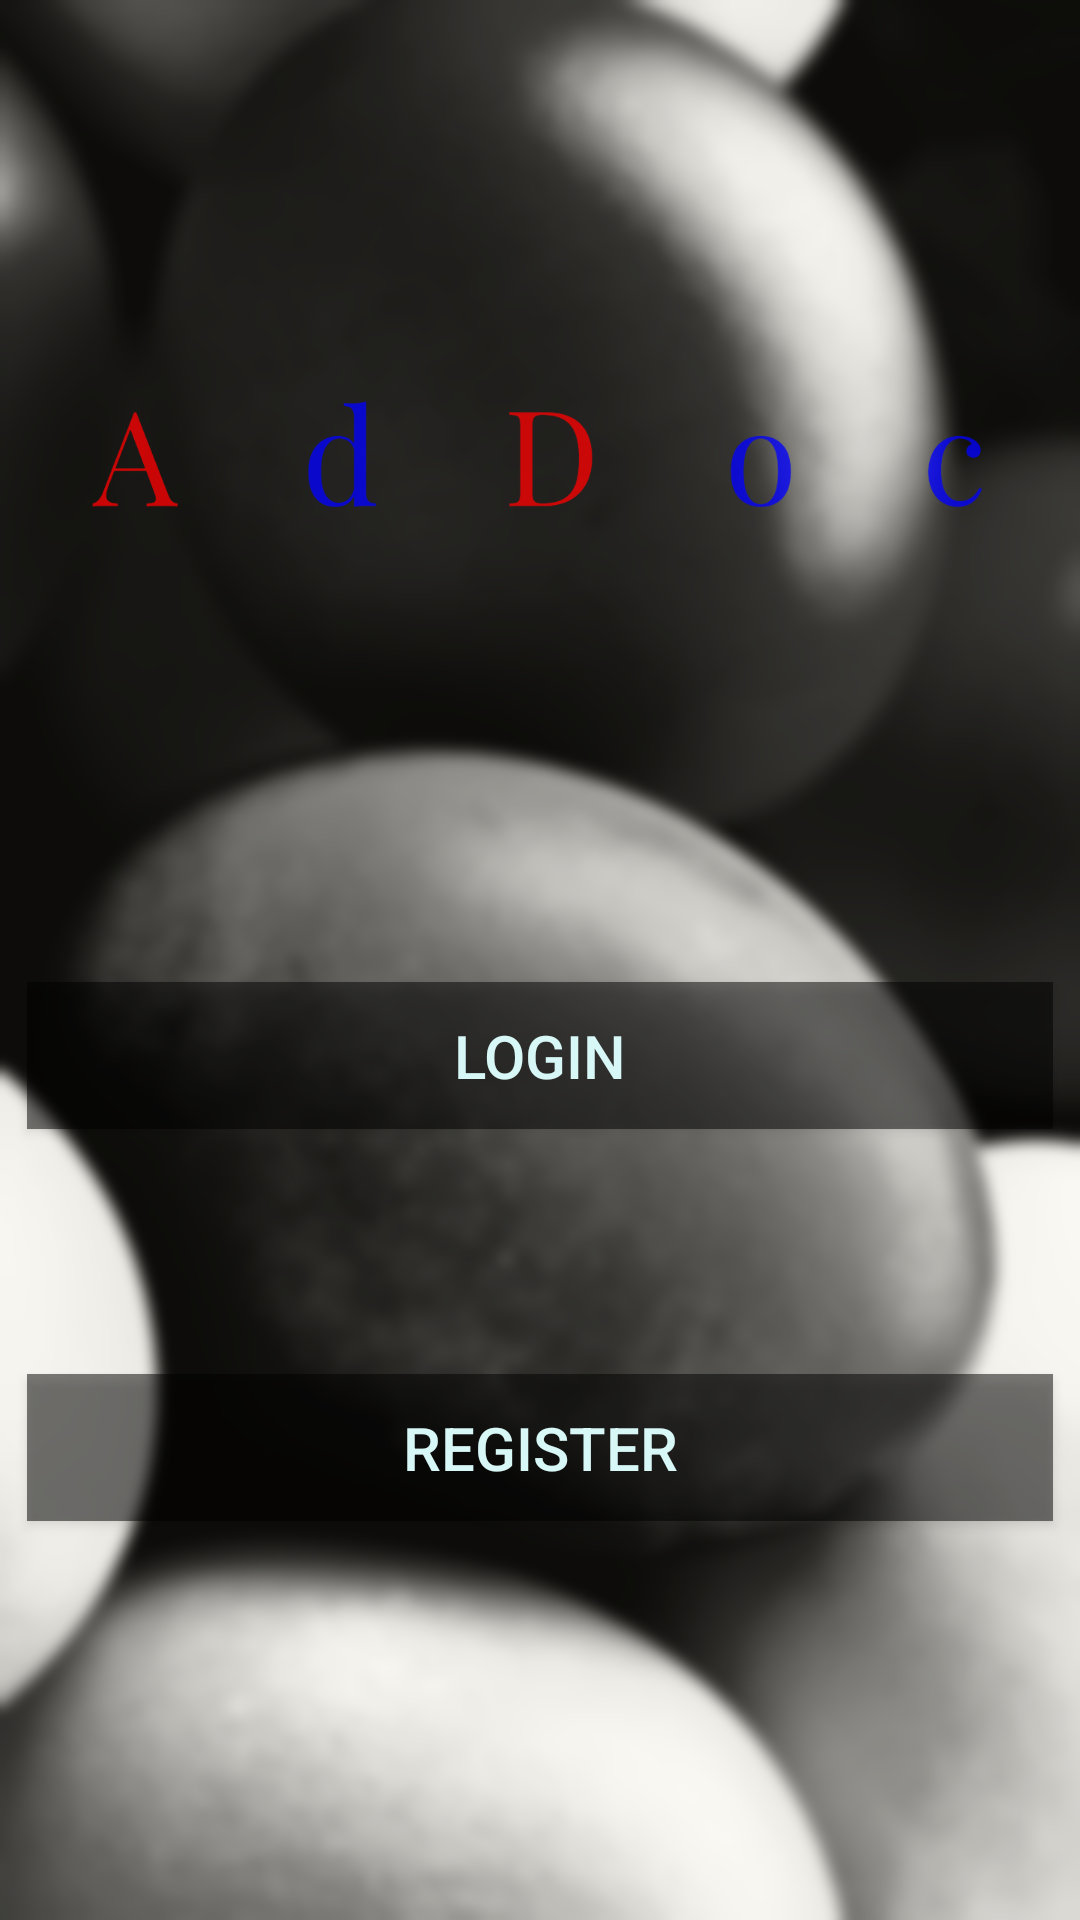

This screen was rendered from an Android layout file. Write that file and the resources it references.
<!-- AndroidManifest.xml: application theme Theme.AdDoc -->
<!-- res/layout/activity_loginregister.xml -->
<?xml version="1.0" encoding="utf-8"?>
<androidx.constraintlayout.widget.ConstraintLayout xmlns:android="http://schemas.android.com/apk/res/android"
    xmlns:app="http://schemas.android.com/apk/res-auto"
    xmlns:tools="http://schemas.android.com/tools"
    android:layout_width="match_parent"
    android:layout_height="match_parent"
    android:background="@drawable/post2"
    tools:context=".loginregister">

    <Button
        android:id="@+id/button2"
        android:layout_width="342dp"
        android:layout_height="49dp"
        android:background="@android:drawable/screen_background_dark_transparent"
        android:text="Login"
        android:textColor="#D8F8F7"
        android:textSize="20sp"
        android:textStyle="normal"
        app:backgroundTint="@android:color/transparent"
        app:backgroundTintMode="add"
        app:layout_constraintBottom_toBottomOf="parent"
        app:layout_constraintEnd_toEndOf="parent"
        app:layout_constraintHorizontal_bias="0.492"
        app:layout_constraintStart_toStartOf="parent"
        app:layout_constraintTop_toTopOf="parent"
        app:layout_constraintVertical_bias="0.554"
        app:rippleColor="#0010FB" />

    <Button
        android:id="@+id/button3"
        android:layout_width="342dp"
        android:layout_height="49dp"
        android:background="@android:drawable/screen_background_dark_transparent"
        android:hapticFeedbackEnabled="false"
        android:text="Register"
        android:textColor="#D8F8F7"
        android:textSize="20sp"
        app:backgroundTint="@android:color/transparent"
        app:backgroundTintMode="add"
        app:layout_constraintBottom_toBottomOf="parent"
        app:layout_constraintEnd_toEndOf="parent"
        app:layout_constraintHorizontal_bias="0.492"
        app:layout_constraintStart_toStartOf="parent"
        app:layout_constraintTop_toBottomOf="@+id/button2"
        app:layout_constraintVertical_bias="0.38"
        app:rippleColor="#0010FB" />

</androidx.constraintlayout.widget.ConstraintLayout>
<!-- resources referenced by this layout -->
<resources>
  <!-- drawable post2: png bitmap (drawable-v24, 995366 bytes) -->
  <style name="Theme.AdDoc" parent="Theme.MaterialComponents.DayNight.DarkActionBar">
          
          <item name="colorPrimary">@color/purple_500</item>
          <item name="colorPrimaryVariant">@color/purple_700</item>
          <item name="colorOnPrimary">@color/white</item>
          
          <item name="colorSecondary">@color/teal_200</item>
          <item name="colorSecondaryVariant">@color/teal_700</item>
          <item name="colorOnSecondary">@color/black</item>
          
          <item name="android:statusBarColor" tools:targetApi="l">?attr/colorPrimaryVariant</item>
          
      </style>
  <!-- not gathered from this repository: default colours our renderer supplied (Android Studio template values) -->
  <color name="purple_500">#FF6200EE</color>
  <color name="purple_700">#FF3700B3</color>
  <color name="teal_200">#FF03DAC5</color>
  <color name="teal_700">#FF018786</color>
  <color name="black">#FF000000</color>
  <color name="white">#FFFFFFFF</color>
</resources>
